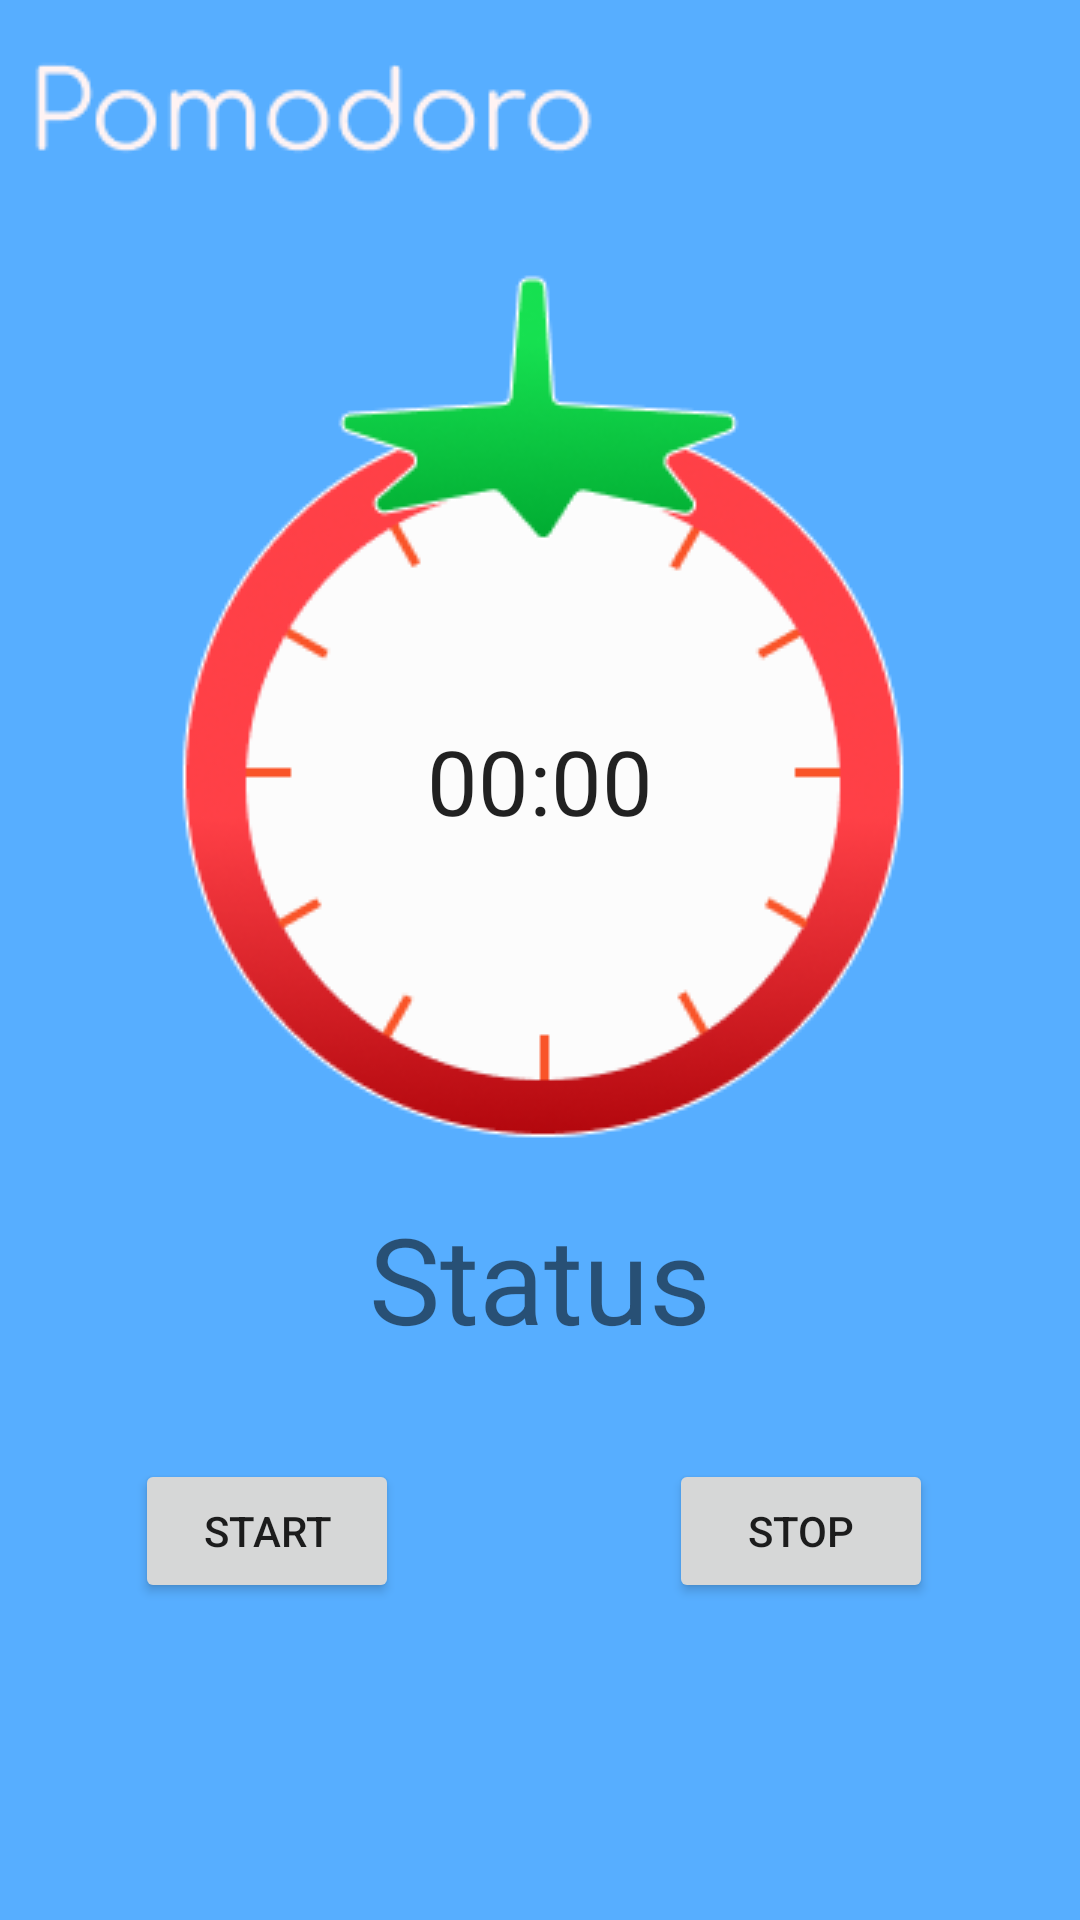

Here is an Android app screen rendered from its layout file. Give the layout XML and the strings, colors and styles it references.
<!-- AndroidManifest.xml: application theme Theme.Promato -->
<!-- res/layout/fragment_alarm.xml -->
<?xml version="1.0" encoding="utf-8"?>
<FrameLayout xmlns:android="http://schemas.android.com/apk/res/android"
    xmlns:app="http://schemas.android.com/apk/res-auto"
    xmlns:tools="http://schemas.android.com/tools"
    android:layout_width="match_parent"
    android:layout_height="match_parent"
    tools:context=".AlarmFragment"
    android:background="@drawable/pod">

    
    <androidx.constraintlayout.widget.ConstraintLayout
        android:layout_width="match_parent"
        android:layout_height="match_parent">

        <Chronometer
            android:id="@+id/podTime"
            android:layout_width="wrap_content"
            android:layout_height="wrap_content"
            android:layout_marginBottom="120dp"
            android:textSize="30sp"
            app:layout_constraintBottom_toBottomOf="parent"
            app:layout_constraintEnd_toEndOf="parent"
            app:layout_constraintStart_toStartOf="parent"
            app:layout_constraintTop_toTopOf="parent"
            tools:ignore="MissingConstraints" />

        <LinearLayout
            android:id="@+id/linearLayout"
            android:layout_width="match_parent"
            android:layout_height="wrap_content"
            android:layout_marginTop="100dp"
            android:orientation="vertical"
            app:layout_constraintBottom_toBottomOf="parent"
            app:layout_constraintTop_toBottomOf="@+id/podTime">

            <LinearLayout
                android:layout_width="match_parent"
                android:layout_height="match_parent"
                android:orientation="horizontal">

                <Button
                    android:id="@+id/startPause"
                    android:layout_width="wrap_content"
                    android:layout_height="wrap_content"
                    android:layout_marginStart="45dp"
                    android:onClick="StartPodomoro"
                    android:text="Start"
                    tools:ignore="MissingConstraints" />

                <Button
                    android:id="@+id/Stop"
                    android:layout_width="wrap_content"
                    android:layout_height="wrap_content"
                    android:layout_marginLeft="90dp"
                    android:onClick="StopPodomoro"
                    android:text="Stop"
                    tools:ignore="MissingConstraints" />

            </LinearLayout>
        </LinearLayout>

        <TextView
            android:id="@+id/status"
            android:layout_width="wrap_content"
            android:layout_height="wrap_content"
            android:layout_marginTop="85dp"
            android:text="Status"
            android:textSize="40dp"
            app:layout_constraintBottom_toTopOf="@+id/linearLayout"
            app:layout_constraintEnd_toEndOf="parent"
            app:layout_constraintStart_toStartOf="parent"
            app:layout_constraintTop_toBottomOf="@+id/podTime" />
    </androidx.constraintlayout.widget.ConstraintLayout>

</FrameLayout>
<!-- resources referenced by this layout -->
<resources>
  <!-- drawable pod: png bitmap (drawable-v24, 28946 bytes) -->
  <style name="Theme.Promato" parent="Theme.MaterialComponents.DayNight.NoActionBar">
          
          <item name="colorPrimary">@color/purple_500</item>
          <item name="colorPrimaryVariant">@color/purple_700</item>
          <item name="colorOnPrimary">@color/white</item>
          
          <item name="colorSecondary">@color/teal_200</item>
          <item name="colorSecondaryVariant">@color/teal_700</item>
          <item name="colorOnSecondary">@color/black</item>
          
          <item name="android:statusBarColor" tools:targetApi="l">@color/black</item>
          
      </style>
  <color name="purple_500">#3CA1FF</color>
  <color name="purple_700">#0083FD</color>
  <color name="white">#FFFFFFFF</color>
  <color name="teal_200">#57AEFF</color>
  <color name="teal_700">#FF018786</color>
  <color name="black">#FF000000</color>
</resources>
